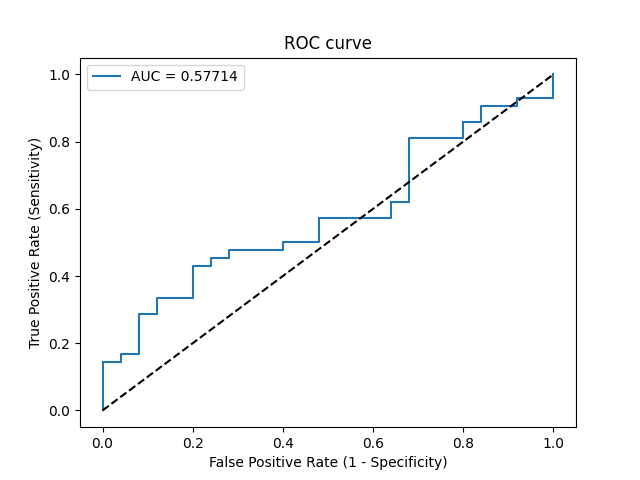

The data file committed next to this chart (first rows):
Threshold, Sensitivity, Specificity, NPV, PPV
inf, 0.0, 1.0, 0.3731, 0
0.8098, 0.02381, 1.0, 0.3788, 1.0
0.7402, 0.1429, 1.0, 0.4098, 1.0
0.734, 0.1429, 0.96, 0.4, 0.8571
0.7279, 0.1667, 0.96, 0.4068, 0.875
0.7247, 0.1667, 0.92, 0.3966, 0.7778
0.6981, 0.2857, 0.92, 0.434, 0.8571
0.6933, 0.2857, 0.88, 0.4231, 0.8
0.6843, 0.3333, 0.88, 0.44, 0.8235
0.675, 0.3333, 0.8, 0.4167, 0.7368
0.6503, 0.4286, 0.8, 0.4545, 0.7826
0.6495, 0.4286, 0.76, 0.4419, 0.75
0.6489, 0.4524, 0.76, 0.4524, 0.76
0.6462, 0.4524, 0.72, 0.439, 0.7308
0.6417, 0.4762, 0.72, 0.45, 0.7407
0.6363, 0.4762, 0.6, 0.4054, 0.6667
0.6356, 0.5, 0.6, 0.4167, 0.6774
0.6229, 0.5, 0.52, 0.3824, 0.6364
0.6191, 0.5714, 0.52, 0.4194, 0.6667
0.6085, 0.5714, 0.36, 0.3333, 0.6
0.6034, 0.619, 0.36, 0.36, 0.619
0.6027, 0.619, 0.32, 0.3333, 0.6047
0.5898, 0.8095, 0.32, 0.5, 0.6667
0.5838, 0.8095, 0.2, 0.3846, 0.6296
0.578, 0.8571, 0.2, 0.4545, 0.6429
0.5738, 0.8571, 0.16, 0.4, 0.6316
0.5686, 0.9048, 0.16, 0.5, 0.6441
0.5603, 0.9048, 0.08, 0.3333, 0.623
0.5557, 0.9286, 0.08, 0.4, 0.629
0.5421, 0.9286, 0.0, 0.0, 0.6094
0.5321, 1.0, 0.0, 0, 0.6269
